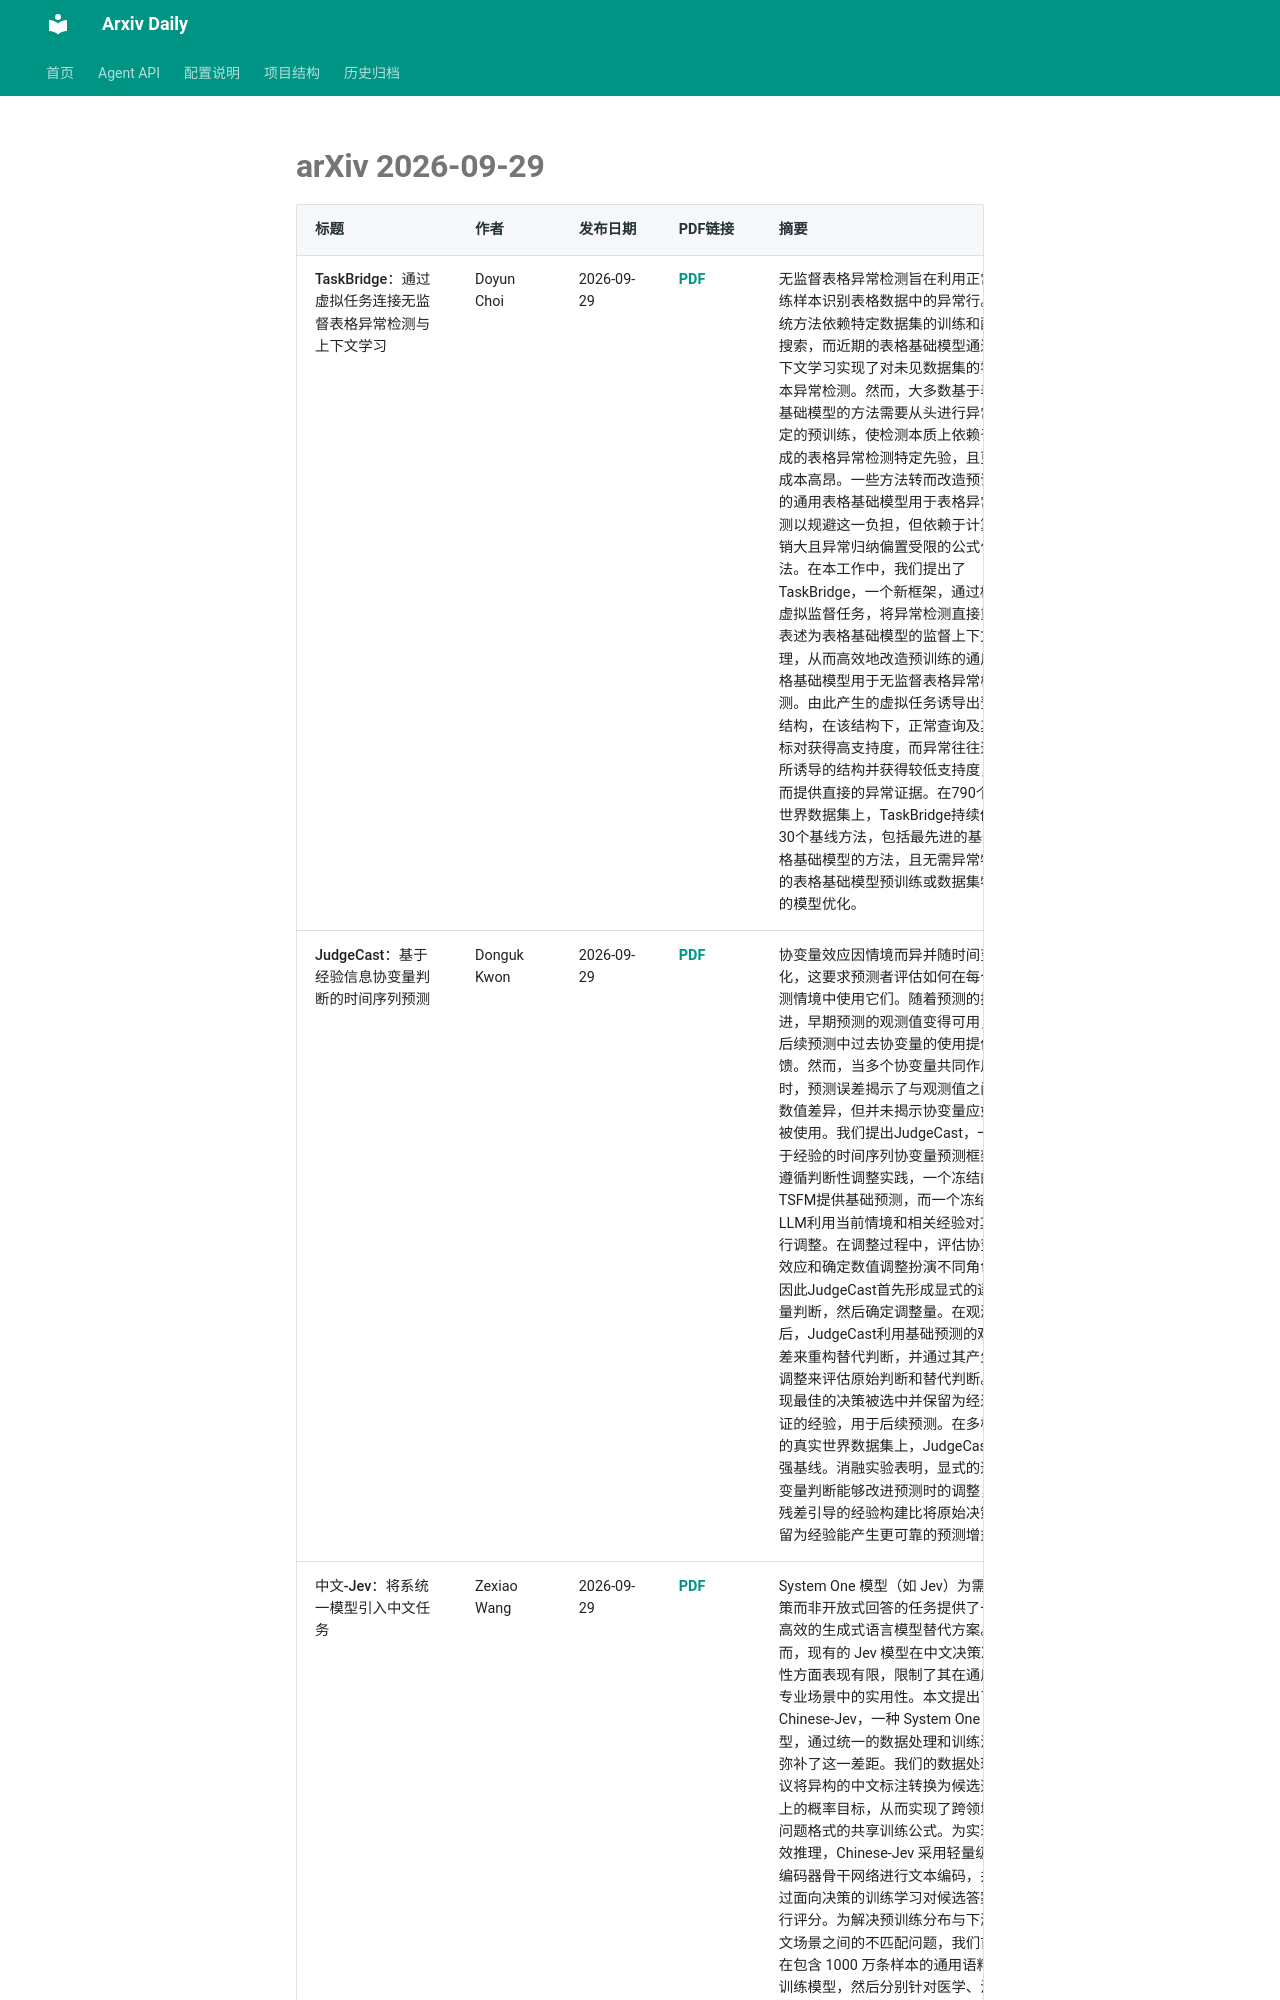

repository: Lcollection/Arxiv_Daily · page: daily-papers/2026-09-29-arxiv/index.html · generator: mkdocs

# arXiv 2026-09-29

| 标题 | 作者 | 发布日期 | PDF链接 | 摘要 |
|------|------|----------|--------|------|
| TaskBridge：通过虚拟任务连接无监督表格异常检测与上下文学习 | Doyun Choi | 2026-09-29 | [PDF](https://arxiv.org/pdf/2609.36968v1) | 无监督表格异常检测旨在利用正常训练样本识别表格数据中的异常行。传统方法依赖特定数据集的训练和配置搜索，而近期的表格基础模型通过上下文学习实现了对未见数据集的零样本异常检测。然而，大多数基于表格基础模型的方法需要从头进行异常特定的预训练，使检测本质上依赖于合成的表格异常检测特定先验，且更新成本高昂。一些方法转而改造预训练的通用表格基础模型用于表格异常检测以规避这一负担，但依赖于计算开销大且异常归纳偏置受限的公式化方法。在本工作中，我们提出了TaskBridge，一个新框架，通过构建虚拟监督任务，将异常检测直接重新表述为表格基础模型的监督上下文推理，从而高效地改造预训练的通用表格基础模型用于无监督表格异常检测。由此产生的虚拟任务诱导出预测结构，在该结构下，正常查询及其目标对获得高支持度，而异常往往违反所诱导的结构并获得较低支持度，从而提供直接的异常证据。在790个真实世界数据集上，TaskBridge持续优于30个基线方法，包括最先进的基于表格基础模型的方法，且无需异常特定的表格基础模型预训练或数据集特定的模型优化。 |
| JudgeCast：基于经验信息协变量判断的时间序列预测 | Donguk Kwon | 2026-09-29 | [PDF](https://arxiv.org/pdf/2609.36966v1) | 协变量效应因情境而异并随时间变化，这要求预测者评估如何在每个预测情境中使用它们。随着预测的推进，早期预测的观测值变得可用，为后续预测中过去协变量的使用提供反馈。然而，当多个协变量共同作用时，预测误差揭示了与观测值之间的数值差异，但并未揭示协变量应如何被使用。我们提出JudgeCast，一种基于经验的时间序列协变量预测框架。遵循判断性调整实践，一个冻结的TSFM提供基础预测，而一个冻结的LLM利用当前情境和相关经验对其进行调整。在调整过程中，评估协变量效应和确定数值调整扮演不同角色，因此JudgeCast首先形成显式的逐协变量判断，然后确定调整量。在观测之后，JudgeCast利用基础预测的观测残差来重构替代判断，并通过其产生的调整来评估原始判断和替代判断。表现最佳的决策被选中并保留为经过验证的经验，用于后续预测。在多样化的真实世界数据集上，JudgeCast优于强基线。消融实验表明，显式的逐协变量判断能够改进预测时的调整，而残差引导的经验构建比将原始决策保留为经验能产生更可靠的预测增益。 |
| 中文-Jev：将系统一模型引入中文任务 | Zexiao Wang | 2026-09-29 | [PDF](https://arxiv.org/pdf/2609.36965v1) | System One 模型（如 Jev）为需要决策而非开放式回答的任务提供了一种高效的生成式语言模型替代方案。然而，现有的 Jev 模型在中文决策准确性方面表现有限，限制了其在通用和专业场景中的实用性。本文提出了 Chinese-Jev，一种 System One 模型，通过统一的数据处理和训练流程弥补了这一差距。我们的数据处理协议将异构的中文标注转换为候选选项上的概率目标，从而实现了跨领域和问题格式的共享训练公式。为实现高效推理，Chinese-Jev 采用轻量级的仅编码器骨干网络进行文本编码，并通过面向决策的训练学习对候选答案进行评分。为解决预训练分布与下游中文场景之间的不匹配问题，我们首先在包含 1000 万条样本的通用语料库上训练模型，然后分别针对医学、法律和金融领域进行微调。为评估通用和领域特定中文场景下的决策准确性和校准性，我们提出了 Chinese-Jev Bench（CJ-Ben
